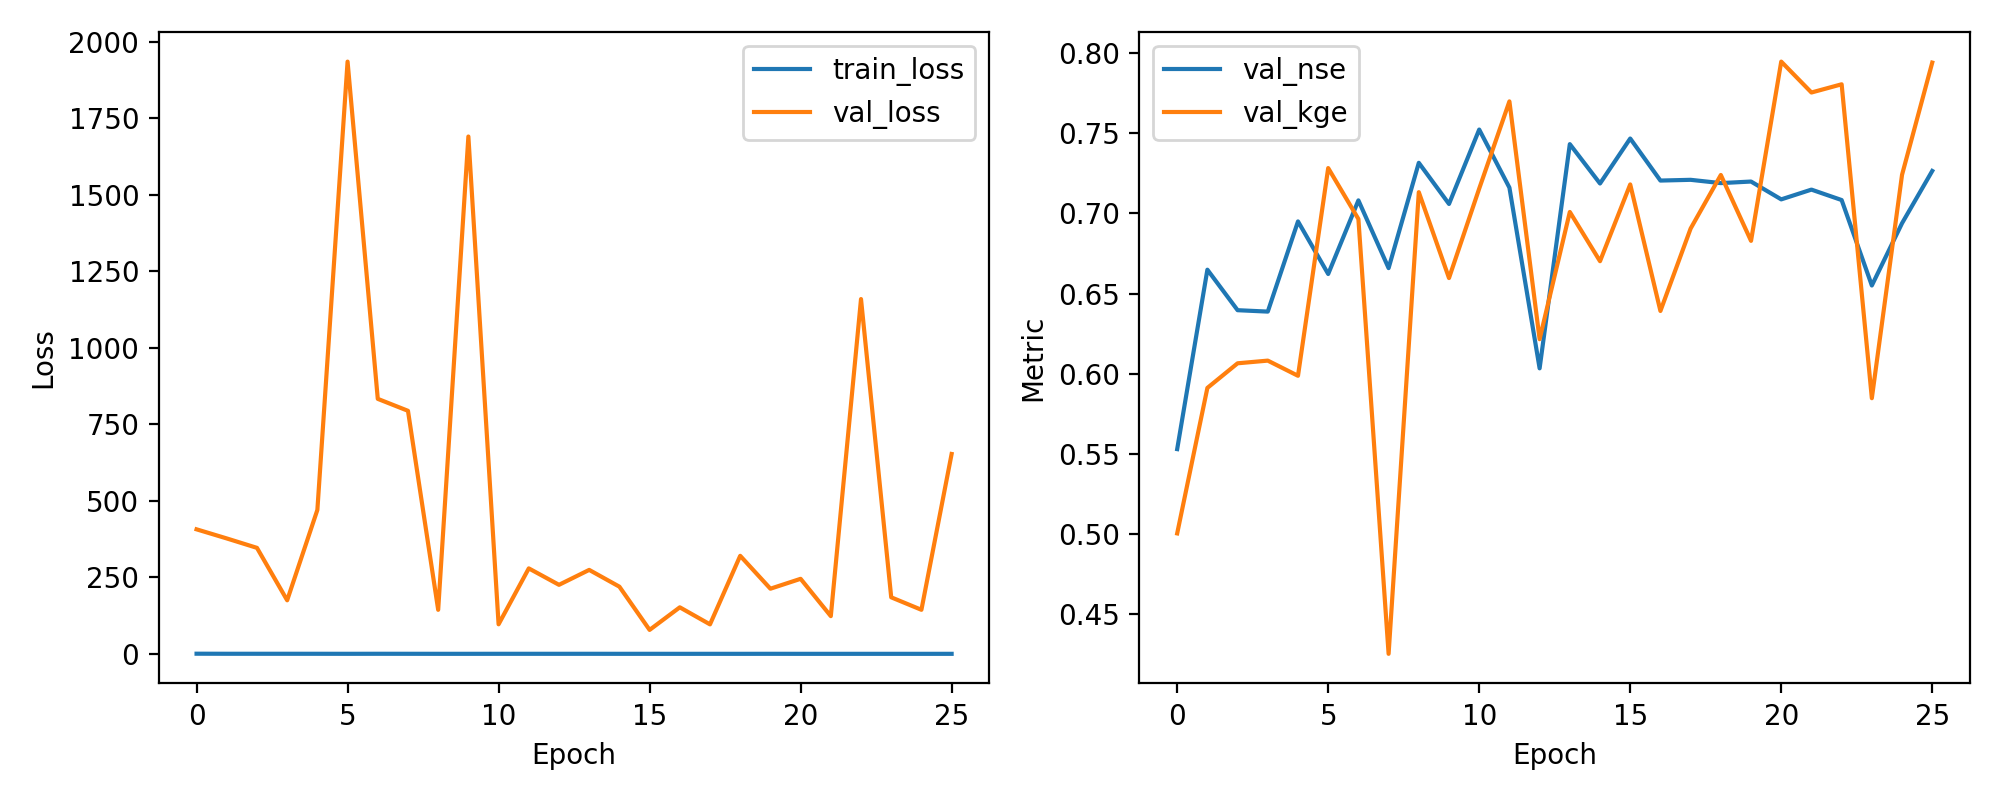

Values plotted in this chart, from the file beside it:
epoch, train_loss, val_loss, val_nse, val_kge
1, 0.71, 406.9, 0.553, 0.5005
2, 0.4982, 377.1, 0.6649, 0.5912
3, 0.4928, 346.4, 0.6397, 0.6066
4, 0.4783, 175.1, 0.6388, 0.6082
5, 0.4601, 470.3, 0.695, 0.5988
6, 0.3803, 1934, 0.6622, 0.7283
7, 0.4806, 833, 0.7082, 0.6965
8, 0.4275, 794, 0.6659, 0.4254
9, 0.3552, 144, 0.7316, 0.7133
10, 0.3503, 1690, 0.7059, 0.6597
11, 0.4029, 96.72, 0.7523, 0.7155
12, 0.4119, 279.3, 0.7161, 0.7699
13, 0.393, 225.7, 0.6034, 0.6216
14, 0.4349, 274.4, 0.7432, 0.7009
15, 0.3477, 219.6, 0.7187, 0.6702
16, 0.3756, 78.42, 0.7467, 0.7181
17, 0.306, 152.2, 0.7205, 0.6392
18, 0.3425, 96.51, 0.721, 0.6906
19, 0.3108, 320.4, 0.7189, 0.724
20, 0.3905, 213, 0.7199, 0.6829
21, 0.3218, 245.3, 0.7088, 0.7947
22, 0.3128, 123.4, 0.7149, 0.7754
23, 0.3092, 1159, 0.7084, 0.7805
24, 0.3196, 184.9, 0.6551, 0.5848
25, 0.2902, 144.1, 0.6939, 0.7241
26, 0.328, 652.9, 0.7265, 0.7941
